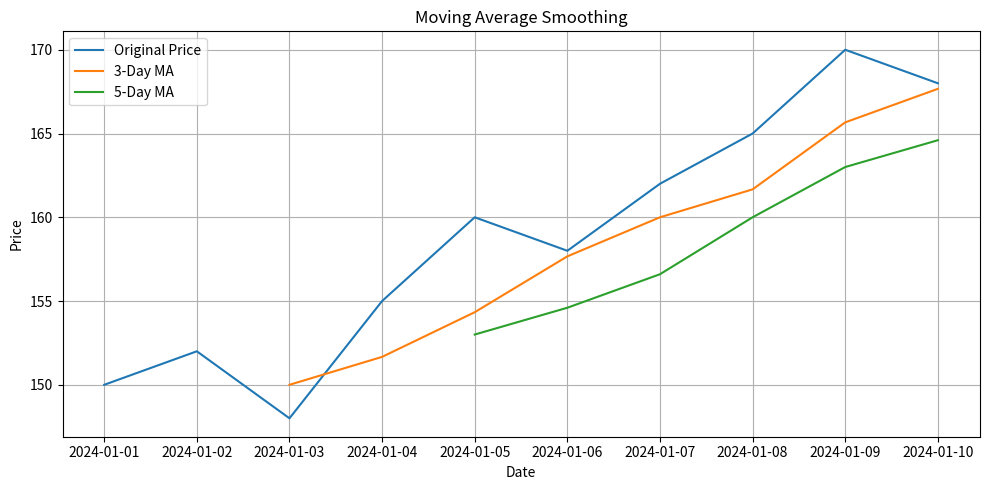

Python code for this plot:
import pandas as pd
import matplotlib.pyplot as plt

data = {
    'Date': pd.date_range(start='2024-01-01', periods=10),
    'Close': [150,152,148,155,160,158,162,165,170,168]
}

df = pd.DataFrame(data)

df['MA_3'] = df['Close'].rolling(3).mean()
df['MA_5'] = df['Close'].rolling(5).mean()

plt.figure(figsize=(10,5))
plt.plot(df['Date'], df['Close'], label='Original Price')
plt.plot(df['Date'], df['MA_3'], label='3-Day MA')
plt.plot(df['Date'], df['MA_5'], label='5-Day MA')

plt.xlabel('Date')
plt.ylabel('Price')
plt.title('Moving Average Smoothing')
plt.grid(True)
plt.legend()
plt.tight_layout()
plt.show()
